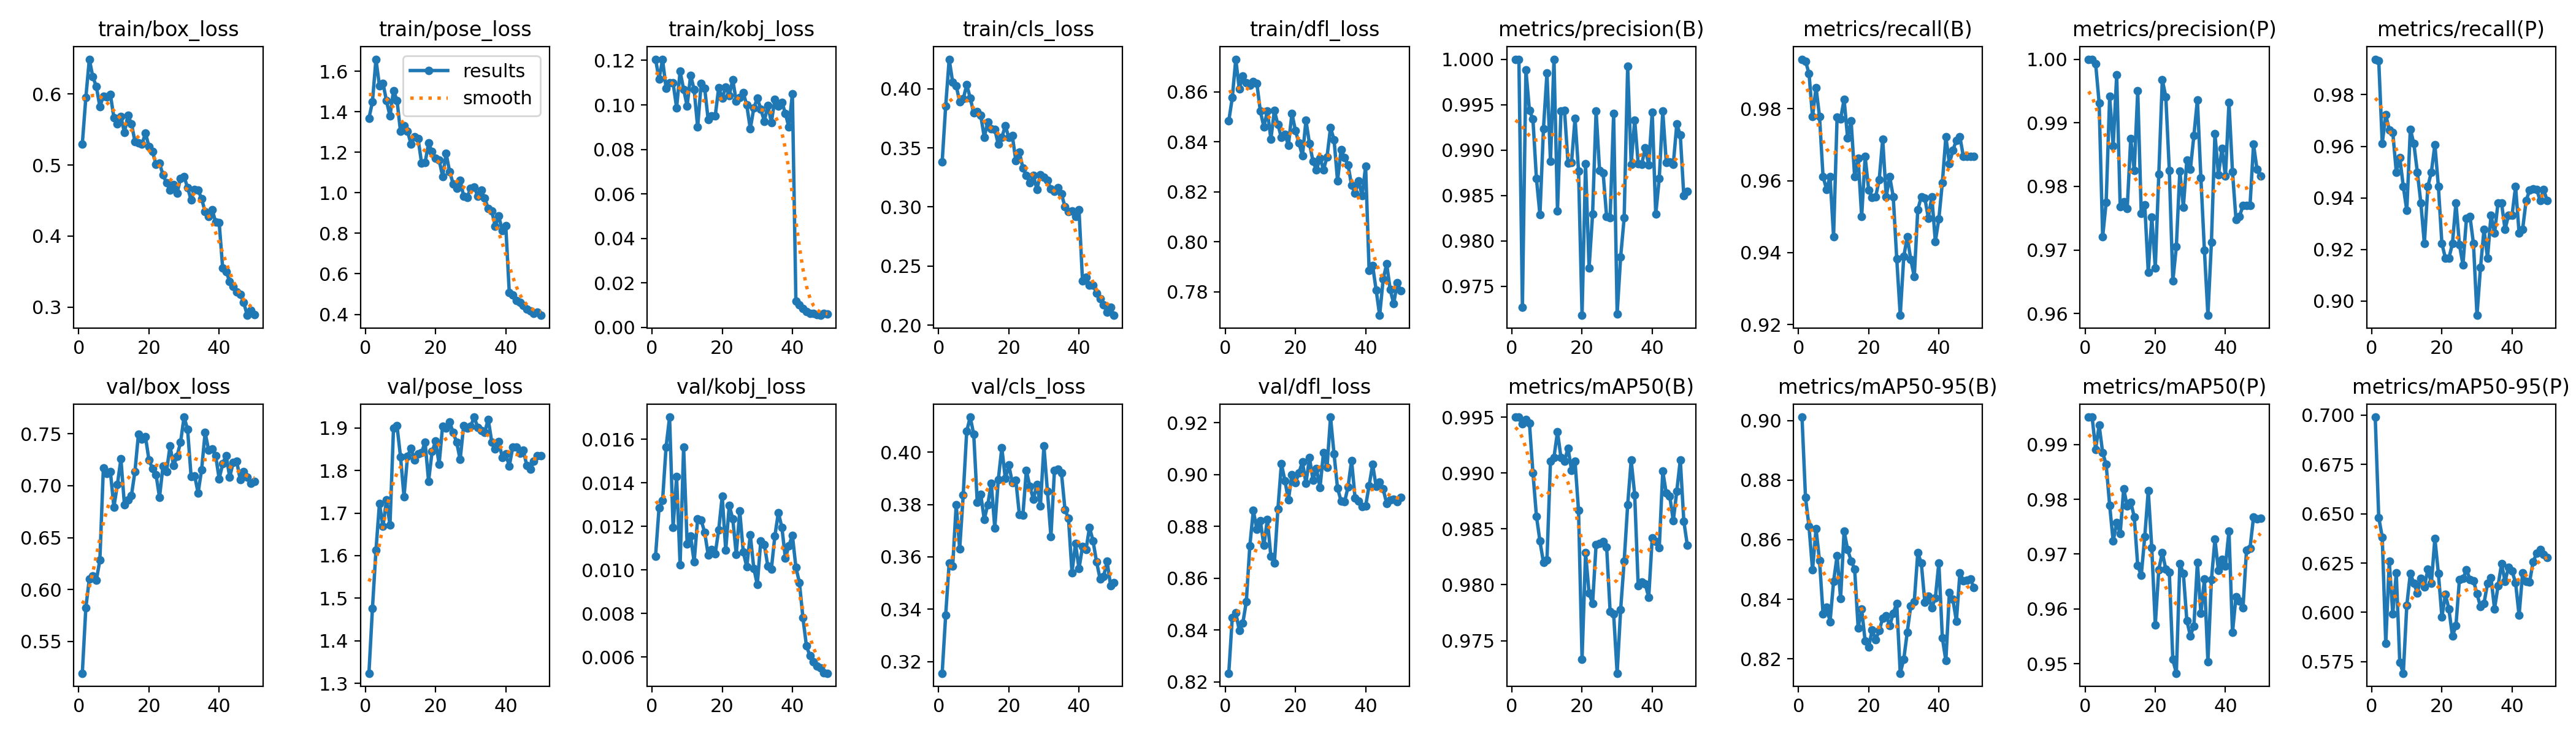

Data behind this chart, as committed beside it:
epoch, time, train/box_loss, train/pose_loss, train/kobj_loss, train/cls_loss, train/dfl_loss, metrics/precision(B), metrics/recall(B), metrics/mAP50(B), metrics/mAP50-95(B), metrics/precision(P), metrics/recall(P), metrics/mAP50(P), metrics/mAP50-95(P), val/box_loss, val/pose_loss, val/kobj_loss, val/cls_loss, val/dfl_loss, lr/pg0, lr/pg1, lr/pg2
1, 19.01, 0.5298, 1.368, 0.1205, 0.3381, 0.8484, 1, 0.9938, 0.995, 0.9012, 1, 0.9938, 0.995, 0.699, 0.5195, 1.324, 0.01063, 0.3155, 0.8233, 0.0005433, 0.0005433, 0.0005433
2, 37.09, 0.5948, 1.449, 0.1117, 0.3851, 0.8576, 1, 0.9932, 0.995, 0.8741, 1, 0.9932, 0.995, 0.6482, 0.5823, 1.476, 0.01285, 0.3377, 0.8449, 0.001077, 0.001077, 0.001077
3, 54.53, 0.649, 1.66, 0.1203, 0.425, 0.8731, 0.9727, 0.9898, 0.9944, 0.8644, 0.9993, 0.9611, 0.9891, 0.6382, 0.6105, 1.613, 0.01318, 0.3577, 0.8467, 0.001589, 0.001589, 0.001589
4, 71.68, 0.624, 1.528, 0.1076, 0.4055, 0.8611, 0.9988, 0.9778, 0.9948, 0.8498, 0.9931, 0.9722, 0.9935, 0.5841, 0.6129, 1.723, 0.01565, 0.3565, 0.8398, 0.001568, 0.001568, 0.001568
5, 89.54, 0.6106, 1.542, 0.1099, 0.4027, 0.8664, 0.9944, 0.9859, 0.9945, 0.8637, 0.9721, 0.9664, 0.9885, 0.6258, 0.609, 1.669, 0.01702, 0.3799, 0.8427, 0.001535, 0.001535, 0.001535
6, 106.9, 0.5823, 1.454, 0.1098, 0.3889, 0.8638, 0.9934, 0.9778, 0.99, 0.8529, 0.9775, 0.9655, 0.9863, 0.5992, 0.6283, 1.731, 0.01195, 0.3631, 0.8509, 0.001502, 0.001502, 0.001502
7, 124.2, 0.5969, 1.379, 0.09876, 0.3914, 0.8626, 0.9869, 0.9611, 0.9861, 0.8351, 0.9941, 0.95, 0.9789, 0.6199, 0.7169, 1.672, 0.01428, 0.3837, 0.8724, 0.001469, 0.001469, 0.001469
8, 141.5, 0.5956, 1.505, 0.1151, 0.4033, 0.8641, 0.9829, 0.9576, 0.9839, 0.8373, 0.9863, 0.9556, 0.9723, 0.5746, 0.7118, 1.899, 0.01023, 0.4081, 0.8861, 0.001436, 0.001436, 0.001436
9, 158.7, 0.5992, 1.457, 0.107, 0.3923, 0.8634, 0.9924, 0.9611, 0.982, 0.8325, 0.9975, 0.9444, 0.9758, 0.5691, 0.7134, 1.905, 0.01564, 0.4134, 0.8789, 0.001403, 0.001403, 0.001403
10, 175.7, 0.5668, 1.303, 0.09956, 0.3795, 0.8523, 0.9985, 0.9444, 0.9822, 0.846, 0.9768, 0.9351, 0.9738, 0.6036, 0.6795, 1.833, 0.0112, 0.4068, 0.8822, 0.00137, 0.00137, 0.00137
11, 192.9, 0.5579, 1.331, 0.1133, 0.3808, 0.846, 0.9888, 0.9777, 0.991, 0.8546, 0.9775, 0.9666, 0.9819, 0.6198, 0.7011, 1.739, 0.01154, 0.3809, 0.8726, 0.001337, 0.001337, 0.001337
12, 210.2, 0.5684, 1.305, 0.1069, 0.3774, 0.8524, 1, 0.9771, 0.9914, 0.8403, 0.9766, 0.9611, 0.9787, 0.6148, 0.7257, 1.834, 0.01036, 0.3838, 0.8827, 0.001304, 0.001304, 0.001304
13, 227.3, 0.5457, 1.24, 0.09, 0.3591, 0.8411, 0.9833, 0.9826, 0.9937, 0.8629, 0.9875, 0.95, 0.9795, 0.6098, 0.6816, 1.852, 0.01235, 0.3743, 0.8684, 0.001271, 0.001271, 0.001271
14, 244.6, 0.5701, 1.277, 0.1096, 0.372, 0.8525, 0.9943, 0.9718, 0.9914, 0.8567, 0.9825, 0.9381, 0.9768, 0.6172, 0.6861, 1.826, 0.01228, 0.38, 0.8659, 0.001238, 0.001238, 0.001238
15, 261.7, 0.5582, 1.268, 0.1075, 0.3661, 0.8469, 0.9943, 0.9766, 0.9911, 0.8529, 0.995, 0.9222, 0.9679, 0.6129, 0.6906, 1.84, 0.01173, 0.3881, 0.8867, 0.001205, 0.001205, 0.001205
16, 279.1, 0.5333, 1.148, 0.09333, 0.3655, 0.8417, 0.9886, 0.9611, 0.9922, 0.8501, 0.9758, 0.9444, 0.9661, 0.6218, 0.7137, 1.842, 0.01069, 0.371, 0.9042, 0.001172, 0.001172, 0.001172
17, 296.3, 0.5309, 1.148, 0.09498, 0.3531, 0.8429, 0.9886, 0.9663, 0.9902, 0.8304, 0.9771, 0.95, 0.9732, 0.6147, 0.7497, 1.867, 0.01093, 0.3896, 0.8976, 0.001139, 0.001139, 0.001139
18, 313.4, 0.5295, 1.247, 0.09494, 0.3587, 0.8387, 0.9935, 0.95, 0.991, 0.8366, 0.9665, 0.9606, 0.9816, 0.6375, 0.7445, 1.775, 0.01074, 0.4017, 0.8902, 0.001106, 0.001106, 0.001106
19, 330.5, 0.5449, 1.203, 0.1078, 0.3687, 0.8514, 0.9877, 0.9667, 0.9866, 0.8259, 0.9752, 0.9444, 0.9711, 0.6198, 0.747, 1.844, 0.01184, 0.3899, 0.9, 0.001073, 0.001073, 0.001073
20, 347.8, 0.5259, 1.172, 0.1029, 0.3587, 0.8445, 0.9718, 0.9575, 0.9733, 0.824, 0.9672, 0.9222, 0.9571, 0.5977, 0.7246, 1.869, 0.01339, 0.3951, 0.8968, 0.00104, 0.00104, 0.00104
21, 364.9, 0.5189, 1.163, 0.1081, 0.3602, 0.8395, 0.9885, 0.9554, 0.9829, 0.8296, 0.9819, 0.9167, 0.9672, 0.609, 0.7166, 1.815, 0.0109, 0.3884, 0.9007, 0.001007, 0.001007, 0.001007
22, 382.1, 0.5012, 1.081, 0.1041, 0.3389, 0.8345, 0.977, 0.9556, 0.9792, 0.8265, 0.9968, 0.9167, 0.9703, 0.6016, 0.7108, 1.905, 0.01296, 0.3892, 0.9049, 0.0009739, 0.0009739, 0.0009739
23, 399.5, 0.5026, 1.194, 0.1114, 0.3466, 0.8486, 0.9829, 0.9603, 0.9783, 0.8295, 0.9941, 0.9222, 0.9673, 0.5879, 0.6887, 1.9, 0.01235, 0.3762, 0.8966, 0.0009409, 0.0009409, 0.0009409
24, 416.8, 0.4861, 1.105, 0.1016, 0.3329, 0.8394, 0.9943, 0.9715, 0.9836, 0.8336, 0.9825, 0.9381, 0.9667, 0.5932, 0.719, 1.915, 0.01072, 0.376, 0.9065, 0.0009078, 0.0009078, 0.0009078
25, 434, 0.475, 1.045, 0.1033, 0.3266, 0.8323, 0.9877, 0.9556, 0.9837, 0.8345, 0.9651, 0.9218, 0.9507, 0.6167, 0.7136, 1.89, 0.0127, 0.393, 0.8979, 0.0008748, 0.0008748, 0.0008748
26, 451.3, 0.4651, 1.024, 0.1055, 0.3205, 0.8287, 0.9875, 0.9611, 0.9839, 0.8311, 0.9705, 0.9141, 0.9483, 0.6172, 0.7382, 1.867, 0.01082, 0.3869, 0.9023, 0.0008418, 0.0008418, 0.0008418
27, 468.5, 0.4722, 1.061, 0.09989, 0.3267, 0.8336, 0.9827, 0.9556, 0.9834, 0.8353, 0.9824, 0.932, 0.9683, 0.6216, 0.7194, 1.826, 0.01014, 0.382, 0.8949, 0.0008088, 0.0008088, 0.0008088
28, 485.8, 0.4607, 0.9833, 0.08922, 0.315, 0.8289, 0.9826, 0.9383, 0.9776, 0.8387, 0.9767, 0.9328, 0.9665, 0.6168, 0.7284, 1.906, 0.01161, 0.3877, 0.9084, 0.0007758, 0.0007758, 0.0007758
29, 503.3, 0.4812, 0.9786, 0.09851, 0.3275, 0.834, 0.994, 0.9226, 0.9774, 0.8151, 0.9842, 0.9222, 0.9578, 0.6161, 0.7419, 1.9, 0.01007, 0.3795, 0.9026, 0.0007428, 0.0007428, 0.0007428
30, 520.3, 0.4837, 1.022, 0.103, 0.3253, 0.8456, 0.972, 0.9389, 0.9721, 0.8198, 0.9827, 0.8944, 0.9551, 0.6094, 0.766, 1.904, 0.00933, 0.4024, 0.9222, 0.0007098, 0.0007098, 0.0007098
31, 537.3, 0.4684, 1.03, 0.0981, 0.3225, 0.8409, 0.9782, 0.9444, 0.9778, 0.829, 0.988, 0.913, 0.9568, 0.6028, 0.7542, 1.926, 0.01134, 0.3851, 0.9079, 0.0006768, 0.0006768, 0.0006768
32, 554.7, 0.4508, 0.9844, 0.09267, 0.3151, 0.8244, 0.9825, 0.9381, 0.9821, 0.8378, 0.9936, 0.9278, 0.9684, 0.6046, 0.709, 1.902, 0.01116, 0.3678, 0.8947, 0.0006438, 0.0006438, 0.0006438
33, 572, 0.4659, 1.013, 0.0998, 0.3134, 0.8368, 0.9992, 0.9333, 0.9871, 0.8393, 0.9813, 0.9167, 0.9592, 0.6146, 0.7096, 1.895, 0.01017, 0.393, 0.8899, 0.0006108, 0.0006108, 0.0006108
34, 589.1, 0.465, 0.9739, 0.09213, 0.3165, 0.8337, 0.9885, 0.952, 0.9912, 0.8557, 0.97, 0.9333, 0.9654, 0.6176, 0.6931, 1.89, 0.01002, 0.3936, 0.8894, 0.0005778, 0.0005778, 0.0005778
35, 606.4, 0.4525, 0.9221, 0.1024, 0.3111, 0.8308, 0.9933, 0.9556, 0.9881, 0.8521, 0.9597, 0.9263, 0.9503, 0.6018, 0.7155, 1.921, 0.01155, 0.392, 0.8952, 0.0005448, 0.0005448, 0.0005448
36, 623.6, 0.4345, 0.9102, 0.09949, 0.3001, 0.8226, 0.9885, 0.9552, 0.9799, 0.8391, 0.9712, 0.9381, 0.9653, 0.6134, 0.7511, 1.867, 0.01263, 0.3781, 0.9055, 0.0005118, 0.0005118, 0.0005118
37, 640.8, 0.4276, 0.8357, 0.1012, 0.2958, 0.8195, 0.9884, 0.9496, 0.9802, 0.8411, 0.9883, 0.938, 0.9727, 0.6246, 0.7342, 1.851, 0.01196, 0.3747, 0.8909, 0.0004788, 0.0004788, 0.0004788
38, 658.1, 0.4374, 0.8858, 0.09619, 0.2965, 0.8244, 0.9903, 0.9556, 0.9801, 0.8372, 0.9818, 0.9278, 0.967, 0.6157, 0.7354, 1.869, 0.01054, 0.354, 0.8898, 0.0004458, 0.0004458, 0.0004458
39, 675.3, 0.4197, 0.8129, 0.08997, 0.2917, 0.8184, 0.9884, 0.9431, 0.9789, 0.8404, 0.986, 0.9333, 0.969, 0.623, 0.729, 1.831, 0.01111, 0.3652, 0.8876, 0.0004127, 0.0004127, 0.0004127
40, 692.5, 0.4192, 0.8368, 0.1051, 0.2976, 0.8302, 0.9942, 0.9494, 0.9842, 0.8522, 0.9816, 0.9333, 0.9678, 0.6209, 0.7066, 1.839, 0.01159, 0.3554, 0.8879, 0.0003797, 0.0003797, 0.0003797
41, 709.5, 0.3551, 0.5066, 0.01187, 0.2375, 0.7884, 0.9829, 0.9594, 0.9839, 0.827, 0.9932, 0.9444, 0.9742, 0.615, 0.721, 1.811, 0.01012, 0.3639, 0.8958, 0.0003467, 0.0003467, 0.0003467
42, 726.5, 0.3501, 0.4947, 0.01013, 0.2406, 0.7905, 0.9869, 0.9722, 0.9833, 0.8193, 0.9823, 0.9264, 0.9557, 0.5985, 0.7291, 1.855, 0.00942, 0.3628, 0.9039, 0.0003137, 0.0003137, 0.0003137
43, 743.7, 0.336, 0.4678, 0.00842, 0.2339, 0.7807, 0.9943, 0.9647, 0.9902, 0.8422, 0.9748, 0.9278, 0.9622, 0.6201, 0.7082, 1.855, 0.0078, 0.3713, 0.8954, 0.0002807, 0.0002807, 0.0002807
44, 760.6, 0.329, 0.4577, 0.00714, 0.2337, 0.7706, 0.9887, 0.9685, 0.9882, 0.84, 0.9753, 0.9389, 0.9615, 0.6156, 0.7221, 1.841, 0.00651, 0.3661, 0.8971, 0.0002477, 0.0002477, 0.0002477
45, 777.3, 0.3217, 0.4449, 0.00635, 0.2272, 0.785, 0.9887, 0.9712, 0.9879, 0.8327, 0.977, 0.943, 0.9602, 0.6155, 0.7234, 1.847, 0.00605, 0.3581, 0.8944, 0.0002147, 0.0002147, 0.0002147
46, 794.4, 0.3178, 0.4271, 0.00628, 0.2224, 0.7912, 0.9884, 0.9722, 0.9857, 0.8489, 0.977, 0.9436, 0.9707, 0.6257, 0.7058, 1.812, 0.00577, 0.3517, 0.8889, 0.0001817, 0.0001817, 0.0001817
47, 811.4, 0.3068, 0.4178, 0.00586, 0.217, 0.7809, 0.9929, 0.9667, 0.9884, 0.8461, 0.977, 0.9433, 0.9711, 0.6299, 0.7137, 1.803, 0.00558, 0.3524, 0.8902, 0.0001487, 0.0001487, 0.0001487
48, 828.3, 0.2885, 0.4052, 0.00544, 0.2111, 0.7752, 0.9916, 0.9667, 0.9912, 0.8463, 0.9866, 0.9389, 0.9768, 0.6319, 0.708, 1.822, 0.00549, 0.3583, 0.8905, 0.0001157, 0.0001157, 0.0001157
49, 845.5, 0.2955, 0.4094, 0.00637, 0.2149, 0.7836, 0.985, 0.9667, 0.9857, 0.8468, 0.9826, 0.9433, 0.9764, 0.6293, 0.702, 1.835, 0.00526, 0.3491, 0.8896, 8.26832e-05, 8.26832e-05, 8.26832e-05
50, 862.5, 0.2897, 0.395, 0.0061, 0.2082, 0.7805, 0.9855, 0.9667, 0.9835, 0.8438, 0.9816, 0.9389, 0.9765, 0.6278, 0.7039, 1.836, 0.00525, 0.3501, 0.8912, 4.96766e-05, 4.96766e-05, 4.96766e-05
